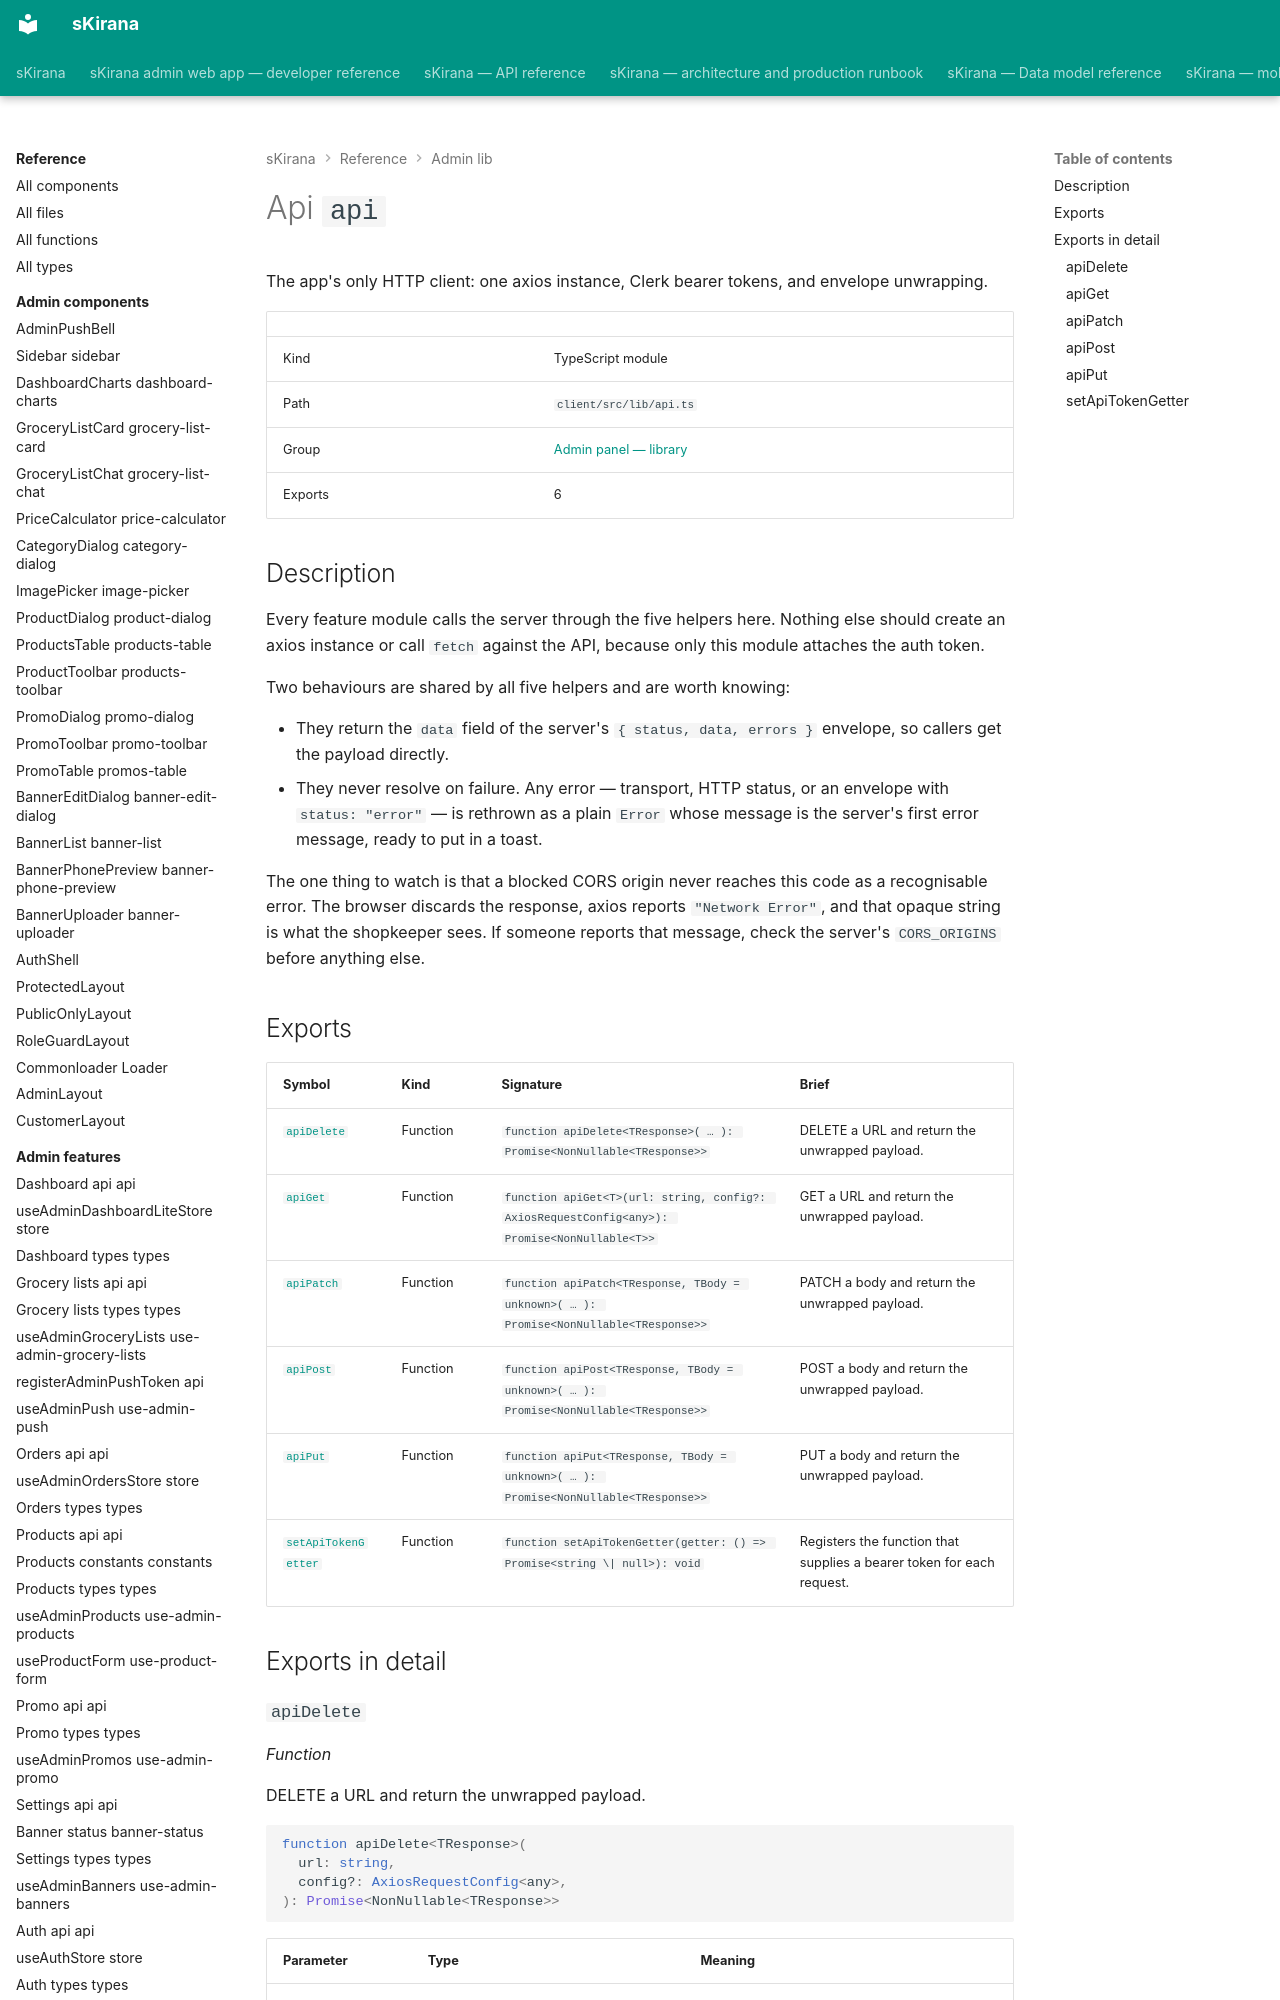

repository: shiv-anshu-gupta/TypeScriptProject · page: reference/admin-lib/lib-api/index.html · generator: mkdocs

# Api `api`

The app's only HTTP client: one axios instance, Clerk bearer tokens, and envelope unwrapping.

|  |  |
|---|---|
| Kind | TypeScript module |
| Path | `client/src/lib/api.ts` |
| Group | [Admin panel — library](index.md) |
| Exports | 6 |

## Description

Every feature module calls the server through the five helpers here. Nothing
else should create an axios instance or call `fetch` against the API, because
only this module attaches the auth token.

Two behaviours are shared by all five helpers and are worth knowing:

- They return the `data` field of the server's `{ status, data, errors }`
  envelope, so callers get the payload directly.
- They never resolve on failure. Any error — transport, HTTP status, or an
  envelope with `status: "error"` — is rethrown as a plain `Error` whose
  message is the server's first error message, ready to put in a toast.

The one thing to watch is that a blocked CORS origin never reaches this code
as a recognisable error. The browser discards the response, axios reports
`"Network Error"`, and that opaque string is what the shopkeeper sees. If
someone reports that message, check the server's `CORS_ORIGINS` before
anything else.
